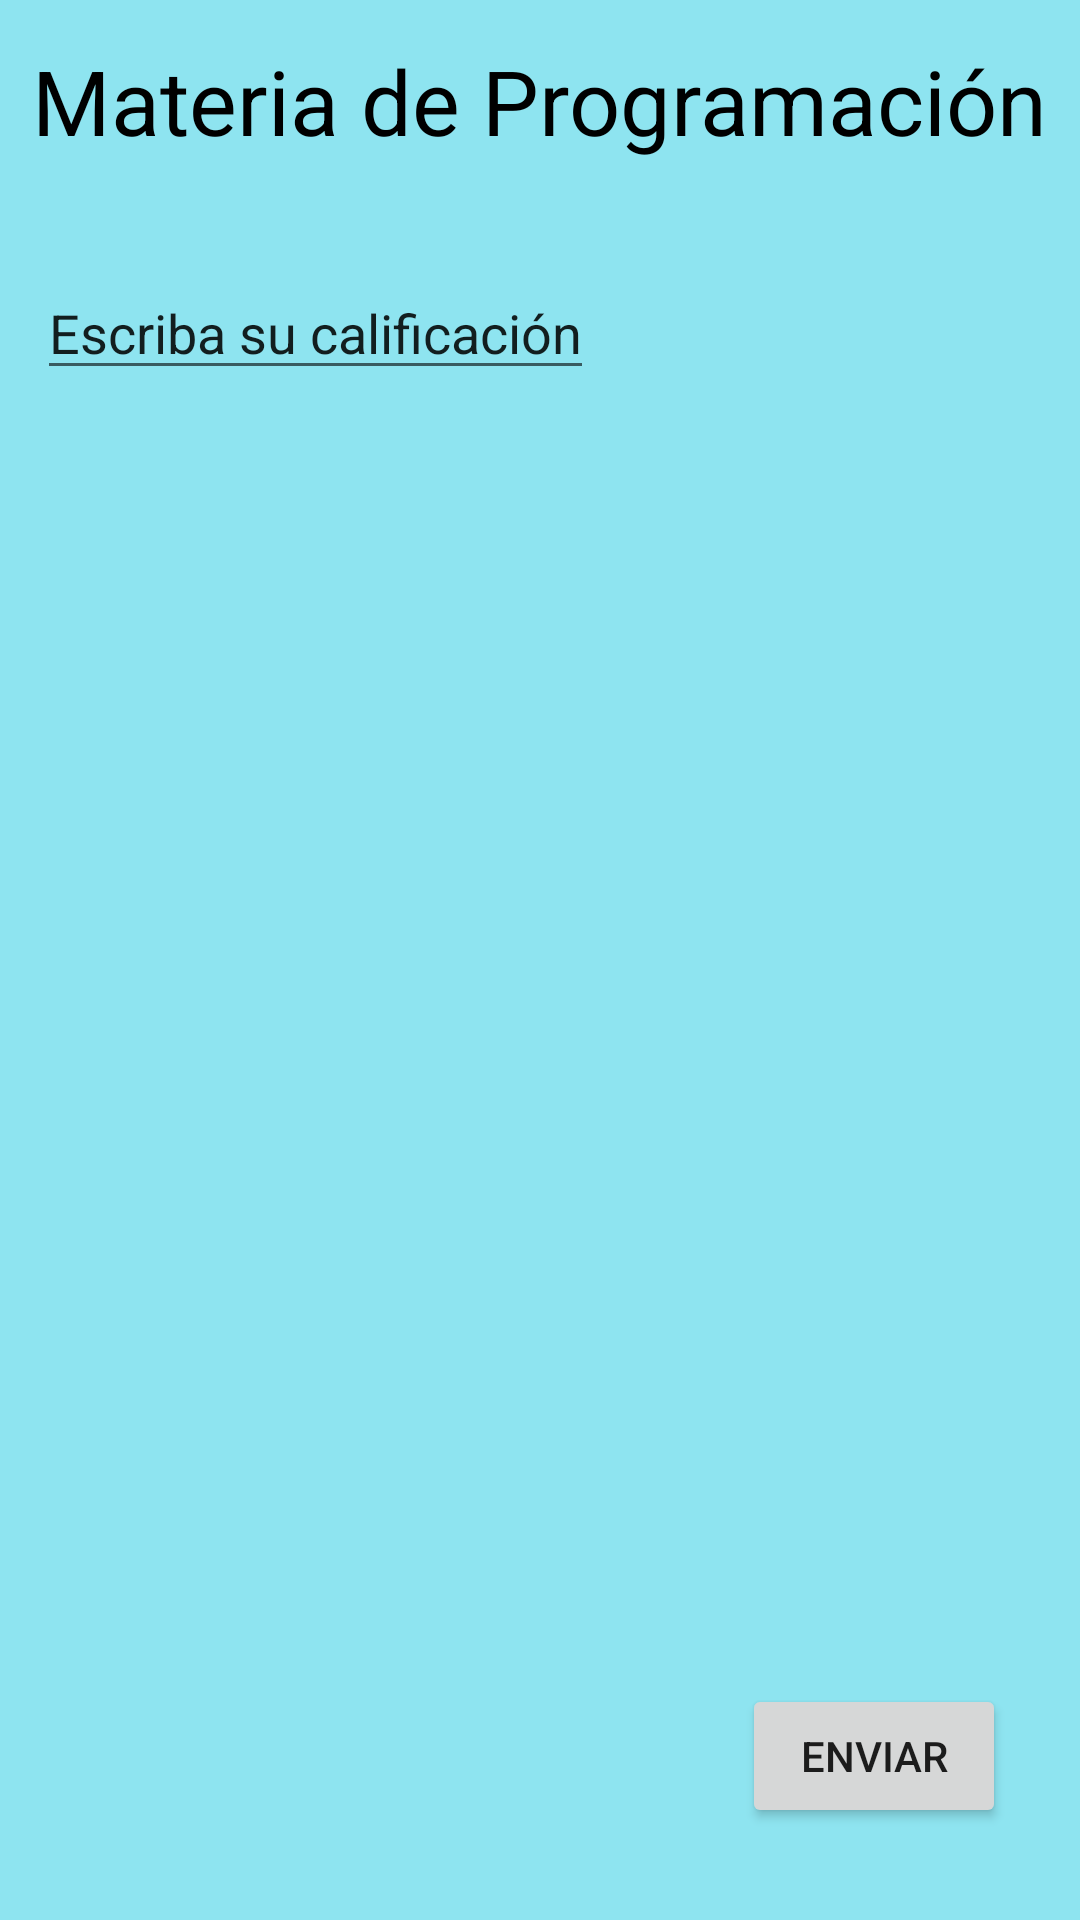

Write the Android layout XML for this screen, with the resource values it uses.
<!-- AndroidManifest.xml: application theme Theme.BotonesIntents -->
<!-- res/layout/activity_main.xml -->
<?xml version="1.0" encoding="utf-8"?>
<androidx.constraintlayout.widget.ConstraintLayout xmlns:android="http://schemas.android.com/apk/res/android"
    xmlns:app="http://schemas.android.com/apk/res-auto"
    xmlns:tools="http://schemas.android.com/tools"
    android:layout_width="match_parent"
    android:layout_height="match_parent"
    tools:context=".MainActivity"
   android:background="#8ee4f0"
    >

    <TextView
        android:id="@+id/text"
        android:layout_width="wrap_content"
        android:layout_height="wrap_content"
        android:text="Materia de Programación"
        android:textColor="@color/black"
        android:textSize="30dp"
        app:layout_constraintBottom_toBottomOf="parent"
        app:layout_constraintEnd_toEndOf="parent"
        app:layout_constraintStart_toStartOf="parent"
        app:layout_constraintTop_toTopOf="parent"
        app:layout_constraintVertical_bias="0.022" />

    <EditText
        android:id="@+id/etCalifiacacion"
        android:layout_width="wrap_content"
        android:layout_height="wrap_content"
        android:text="Escriba su calificación"
        app:layout_constraintBottom_toBottomOf="parent"
        app:layout_constraintEnd_toEndOf="parent"
        app:layout_constraintHorizontal_bias="0.071"
        app:layout_constraintStart_toStartOf="parent"
        app:layout_constraintTop_toBottomOf="@+id/text"
        app:layout_constraintVertical_bias="0.064" />


    <Button
        android:id="@+id/bnEnviar"
        android:layout_width="wrap_content"
        android:layout_height="wrap_content"
        android:text="Enviar"
        app:layout_constraintBottom_toBottomOf="parent"
        app:layout_constraintEnd_toEndOf="parent"
        app:layout_constraintHorizontal_bias="0.909"
        app:layout_constraintStart_toStartOf="parent"
        app:layout_constraintTop_toTopOf="parent"
        app:layout_constraintVertical_bias="0.948" />

</androidx.constraintlayout.widget.ConstraintLayout>
<!-- resources referenced by this layout -->
<resources>
  <style name="Theme.BotonesIntents" parent="Theme.MaterialComponents.DayNight.DarkActionBar">
          
          <item name="colorPrimary">@color/purple_500</item>
          <item name="colorPrimaryVariant">@color/purple_700</item>
          <item name="colorOnPrimary">@color/white</item>
          
          <item name="colorSecondary">@color/teal_200</item>
          <item name="colorSecondaryVariant">@color/teal_700</item>
          <item name="colorOnSecondary">@color/black</item>
          
          <item name="android:statusBarColor">?attr/colorPrimaryVariant</item>
          
      </style>
  <!-- not gathered from this repository: default colours our renderer supplied (Android Studio template values) -->
  <color name="purple_500">#FF6200EE</color>
  <color name="purple_700">#FF3700B3</color>
  <color name="teal_200">#FF03DAC5</color>
  <color name="teal_700">#FF018786</color>
  <color name="black">#FF000000</color>
  <color name="white">#FFFFFFFF</color>
</resources>
